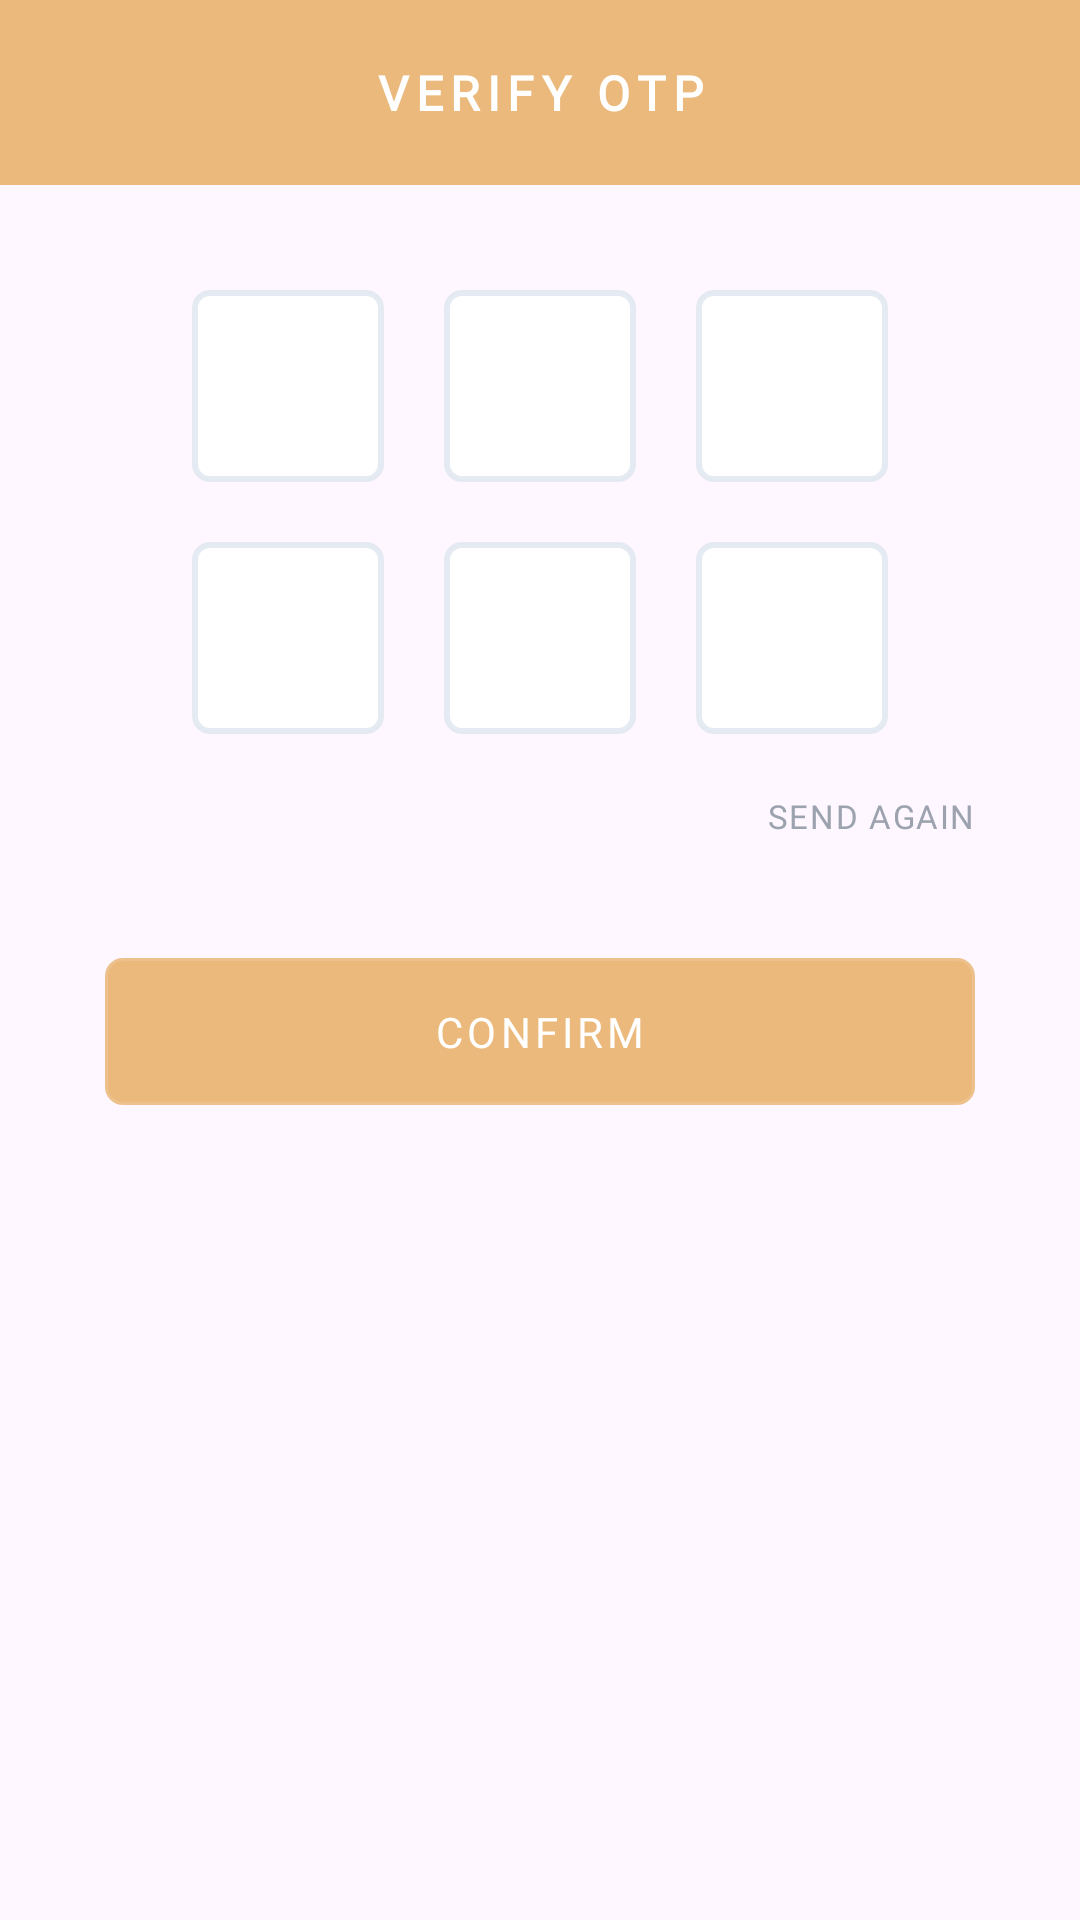

The Android layout XML behind this screen, and the referenced resources:
<!-- AndroidManifest.xml: application theme Theme.FireDetection -->
<!-- res/layout/dialog_otp.xml -->
<?xml version="1.0" encoding="utf-8"?>
<LinearLayout xmlns:android="http://schemas.android.com/apk/res/android"
    xmlns:app="http://schemas.android.com/apk/res-auto"
    xmlns:tools="http://schemas.android.com/tools"
    android:layout_width="match_parent"
    android:layout_height="wrap_content"
    android:orientation="vertical">

    <TextView
        android:layout_width="match_parent"
        android:layout_height="wrap_content"
        android:background="@color/orange"
        android:fontFamily="@font/bree_serif_regular"
        android:letterSpacing="0.15"
        android:padding="20dp"
        android:text="VERIFY OTP"
        android:textAlignment="center"
        android:textColor="@color/white"
        android:textSize="16sp"
        android:textStyle="bold"
        tools:ignore="HardcodedText" />

    <LinearLayout
        android:layout_width="match_parent"
        android:layout_height="wrap_content"
        android:orientation="vertical"
        android:paddingVertical="35dp">

        <LinearLayout
            android:layout_width="match_parent"
            android:layout_height="wrap_content"
            android:layout_marginHorizontal="20dp"
            android:gravity="center"
            android:orientation="vertical">

            <LinearLayout
                android:layout_width="match_parent"
                android:layout_height="wrap_content"
                android:layout_marginBottom="20dp"
                android:gravity="center">

                <EditText
                    android:id="@+id/edt_otp_1"
                    android:layout_width="64dp"
                    android:layout_height="64dp"
                    android:autofillHints=""
                    android:background="@drawable/bg_rounded"
                    android:fontFamily="@font/bree_serif_regular"
                    android:inputType="number"
                    android:maxLength="1"
                    android:padding="15dp"
                    android:textAlignment="center"
                    android:textSize="24sp"
                    tools:ignore="LabelFor" />

                <EditText
                    android:id="@+id/edt_otp_2"
                    android:layout_width="64dp"
                    android:layout_height="64dp"
                    android:layout_marginHorizontal="20dp"
                    android:autofillHints=""
                    android:background="@drawable/bg_rounded"
                    android:fontFamily="@font/bree_serif_regular"
                    android:inputType="number"
                    android:maxLength="1"
                    android:padding="15dp"
                    android:textAlignment="center"
                    android:textSize="24sp"
                    tools:ignore="LabelFor" />

                <EditText
                    android:id="@+id/edt_otp_3"
                    android:layout_width="64dp"
                    android:layout_height="64dp"
                    android:autofillHints=""
                    android:background="@drawable/bg_rounded"
                    android:fontFamily="@font/bree_serif_regular"
                    android:inputType="number"
                    android:maxLength="1"
                    android:padding="15dp"
                    android:textAlignment="center"
                    android:textSize="24sp"
                    tools:ignore="LabelFor" />

            </LinearLayout>

            <LinearLayout
                android:layout_width="match_parent"
                android:layout_height="wrap_content"
                android:gravity="center">

                <EditText
                    android:id="@+id/edt_otp_4"
                    android:layout_width="64dp"
                    android:layout_height="64dp"
                    android:autofillHints=""
                    android:background="@drawable/bg_rounded"
                    android:fontFamily="@font/bree_serif_regular"
                    android:inputType="number"
                    android:maxLength="1"
                    android:padding="15dp"
                    android:textAlignment="center"
                    android:textSize="24sp"
                    tools:ignore="LabelFor" />

                <EditText
                    android:id="@+id/edt_otp_5"
                    android:layout_width="64dp"
                    android:layout_height="64dp"
                    android:layout_marginHorizontal="20dp"
                    android:autofillHints=""
                    android:background="@drawable/bg_rounded"
                    android:fontFamily="@font/bree_serif_regular"
                    android:inputType="number"
                    android:maxLength="1"
                    android:padding="15dp"
                    android:textAlignment="center"
                    android:textSize="24sp"
                    tools:ignore="LabelFor" />

                <EditText
                    android:id="@+id/edt_otp_6"
                    android:layout_width="64dp"
                    android:layout_height="64dp"
                    android:autofillHints=""
                    android:background="@drawable/bg_rounded"
                    android:fontFamily="@font/bree_serif_regular"
                    android:inputType="number"
                    android:maxLength="1"
                    android:padding="15dp"
                    android:textAlignment="center"
                    android:textSize="24sp"
                    tools:ignore="LabelFor" />

            </LinearLayout>

        </LinearLayout>

        <TextView
            android:id="@+id/tv_resend"
            android:layout_width="match_parent"
            android:layout_height="wrap_content"
            android:layout_marginHorizontal="35dp"
            android:layout_marginTop="20dp"
            android:fontFamily="@font/bree_serif_regular"
            android:letterSpacing="0.05"
            android:text="SEND AGAIN"
            android:textAlignment="textEnd"
            android:textColor="@color/gray"
            android:textSize="11sp"
            tools:ignore="HardcodedText" />

        <Button
            android:id="@+id/btn_confirm"
            android:layout_width="match_parent"
            android:layout_height="wrap_content"
            android:layout_marginHorizontal="35dp"
            android:layout_marginTop="40dp"
            android:background="@drawable/bg_rounded"
            android:fontFamily="@font/bree_serif_regular"
            android:letterSpacing="0.1"
            android:paddingVertical="15dp"
            android:text="CONFIRM"
            android:textColor="@color/white"
            android:textSize="14sp"
            app:backgroundTint="@color/orange"
            tools:ignore="HardcodedText" />

    </LinearLayout>

</LinearLayout>
<!-- resources referenced by this layout -->
<resources>
  <color name="gray">#9CA3AF</color>
  <color name="orange">#EBB97B</color>
  <color name="white">#FFFFFFFF</color>
  <!-- drawable bg_rounded (drawable) -->
  <?xml version="1.0" encoding="utf-8"?>
  <shape xmlns:android="http://schemas.android.com/apk/res/android"
      android:shape="rectangle">
      <solid android:color="@color/white" />
      <corners android:radius="5dp" />
      <stroke
          android:width="2dp"
          android:color="#DEE2E8F0" />
  </shape>
  <style name="Theme.FireDetection" parent="Base.Theme.FireDetection" />
  <style name="Base.Theme.FireDetection" parent="Theme.Material3.DayNight.NoActionBar">
          
          
          <item name="android:statusBarColor">@color/orange</item>
      </style>
</resources>
